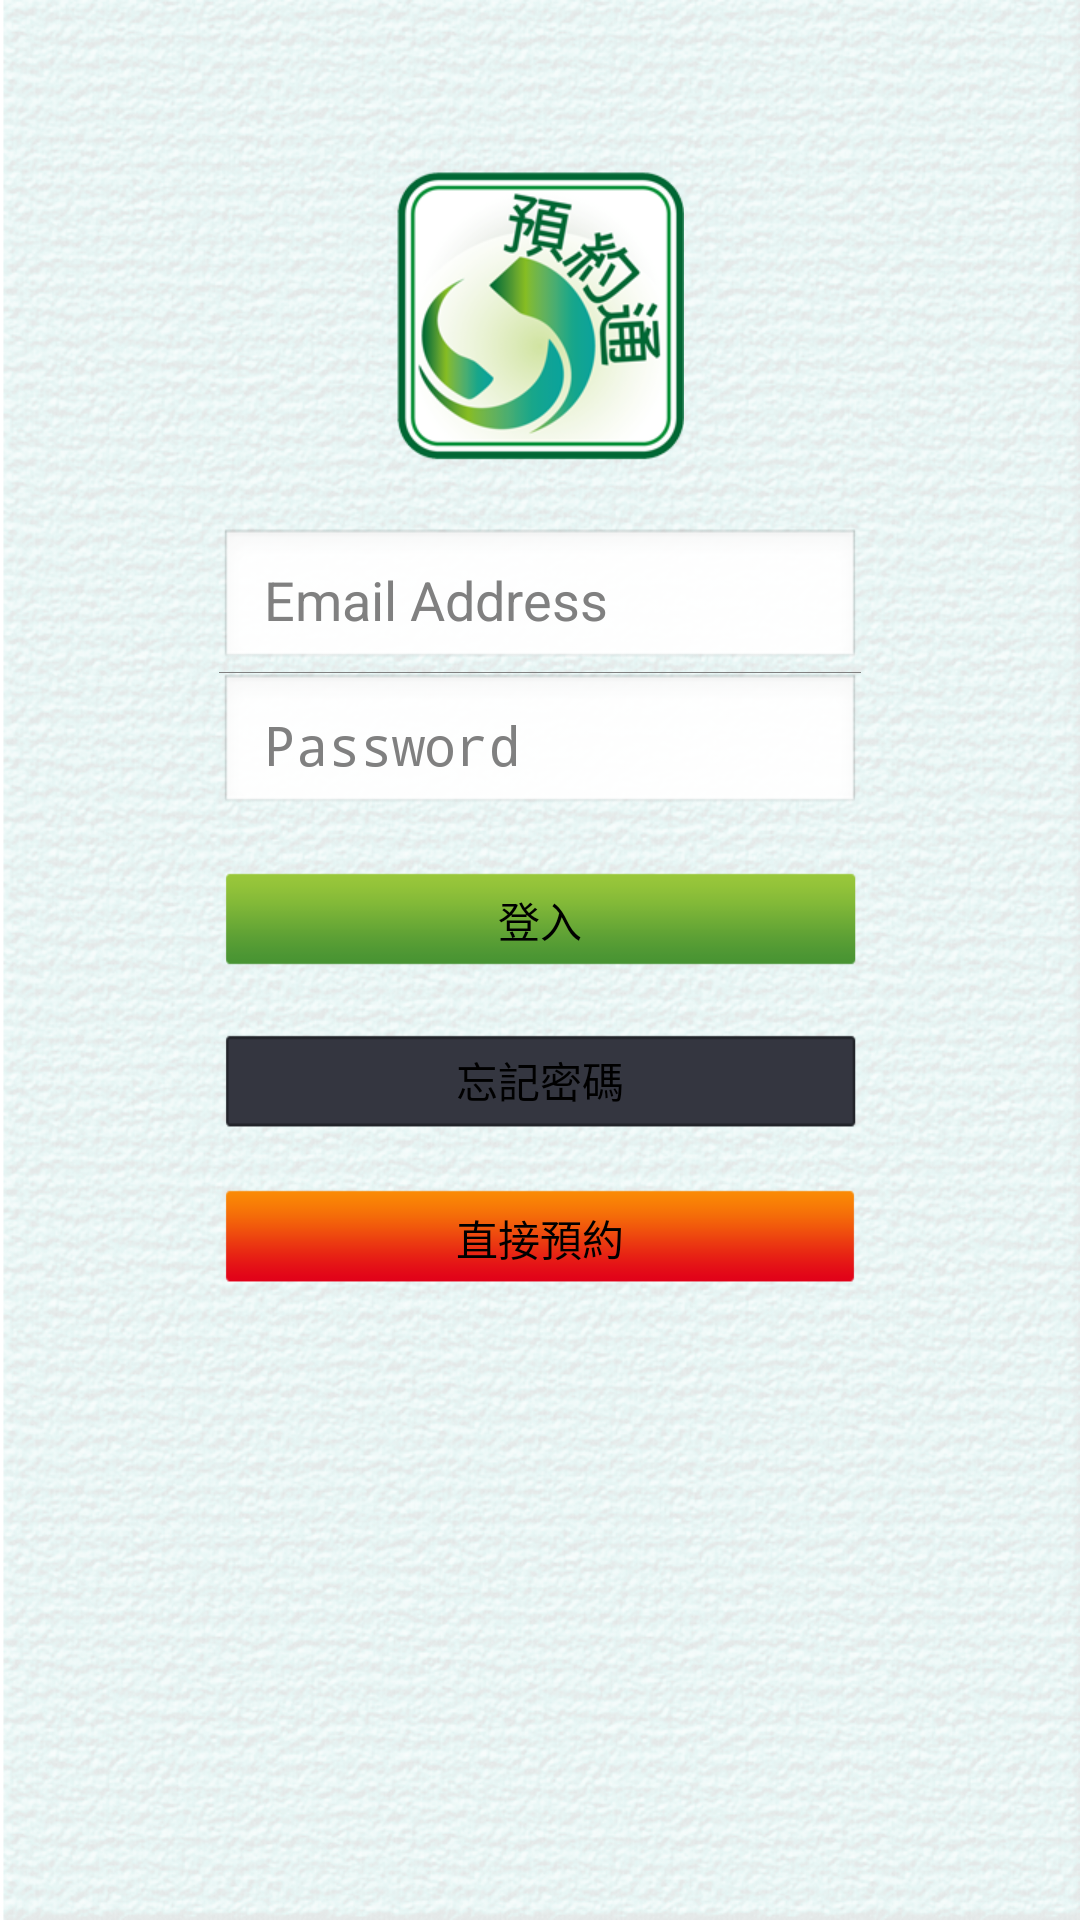

Write the Android layout XML for this screen, with the resource values it uses.
<!-- AndroidManifest.xml: application theme activityTheme -->
<!-- res/layout/login.xml -->
<LinearLayout xmlns:android="http://schemas.android.com/apk/res/android"
    xmlns:tools="http://schemas.android.com/tools"
    android:layout_width="match_parent"
    android:background="@drawable/login_background"
    android:layout_height="match_parent"
   android:orientation="vertical">

    <RelativeLayout 
        android:layout_width="fill_parent"
        android:layout_height="155dp"
        
        >
    <ImageView 
        android:layout_width="wrap_content"
        android:layout_height="wrap_content"
        android:layout_alignParentBottom="true"
        android:layout_centerHorizontal="true"
        android:src="@drawable/login_top_1"
        />
</RelativeLayout>

    <ScrollView 
        android:layout_width="fill_parent"
        android:layout_height="wrap_content"
        android:layout_marginTop="20dp"
        >
        <LinearLayout 
            android:layout_width="fill_parent"
            android:layout_height="wrap_content"
            android:orientation="horizontal"
            >
            <View 
                android:layout_weight="1"
                android:layout_width="0dp"
                android:layout_height="1dp"
                />
            <LinearLayout 
                android:layout_width="0dp"
                android:layout_weight="3"
                android:layout_height="wrap_content"
                android:orientation="vertical"
                >
              <LinearLayout 
                  android:layout_width="fill_parent"
                  android:layout_height="wrap_content"
                  android:background="@drawable/et1"
                  android:layout_margin="1dp"
                  android:orientation="vertical"
                  >
                  <EditText 
                      android:layout_width="fill_parent"
                      android:layout_height="wrap_content"
                      android:hint="Email Address"
                      android:paddingLeft="15dp"
                      android:textColor="@color/black"
                      android:inputType="textEmailAddress"
                      android:paddingTop="10dp"
                      android:paddingBottom="10dp"
                      android:id="@+id/mEtAddress"
                      />
                  <View 
                      android:layout_width="fill_parent"
                      android:layout_height="0.3dp"
                      android:background="@color/gray"
                      
                      />
                  <EditText 
                                            android:textColor="@color/black"
                      
                      android:layout_width="fill_parent"
                      android:layout_height="wrap_content"
                      android:hint="Password"
                                            android:inputType="textPassword"
                      
                                            android:paddingTop="10dp"
                      android:paddingBottom="10dp"
                      
                        android:paddingLeft="15dp"
                     android:id="@+id/mEtPassword"
                      />
                  
              </LinearLayout>
                
                <Button 
                    android:layout_marginTop="15dp"
                    android:layout_width="wrap_content"
                    android:layout_height="wrap_content"
                    android:text="@string/login_1"
                    android:gravity="center"
                    android:id="@+id/mLogin1"
                    android:background="@drawable/login_b1"
                    />
                <Button 
                    android:layout_marginTop="15dp"
                    android:layout_width="wrap_content"
                    android:layout_height="wrap_content"
                    android:text="@string/login_2"
                    android:gravity="center"
                                        android:id="@+id/mLogin2"                    
                    android:background="@drawable/login_b2"
                    />
                                <Button 
                    android:layout_marginTop="15dp"
                    android:layout_width="wrap_content"
                    android:layout_height="wrap_content"
                    android:text="@string/login_3"
                    android:gravity="center"
                                        android:id="@+id/mLogin3"
                    
                    android:background="@drawable/login_b3"
                    />
                
                
                
            </LinearLayout>
                        <View 
                android:layout_weight="1"
                android:layout_width="0dp"
                android:layout_height="1dp"
                />
            
        </LinearLayout>
        
    </ScrollView>
    
    
    
    
    
    
    
</LinearLayout>
<!-- resources referenced by this layout -->
<resources>
  <color name="black">#000000</color>
  <color name="gray">#808080</color>
  <!-- drawable login_b1: png bitmap (drawable-xhdpi, 3307 bytes) -->
  <!-- drawable login_b2: png bitmap (drawable-xhdpi, 3247 bytes) -->
  <!-- drawable login_b3: png bitmap (drawable-xhdpi, 3295 bytes) -->
  <!-- drawable login_background: png bitmap (drawable-xhdpi, 924764 bytes) -->
  <!-- drawable login_top_1: png bitmap (drawable-xhdpi, 38317 bytes) -->
  <string name="login_1">登入</string>
  <string name="login_2">忘記密碼</string>
  <string name="login_3">直接預約</string>
  <style name="activityTheme" parent="@android:style/Theme">         
   <item name="android:windowIsTranslucent">true</item>     
   </style>
</resources>
